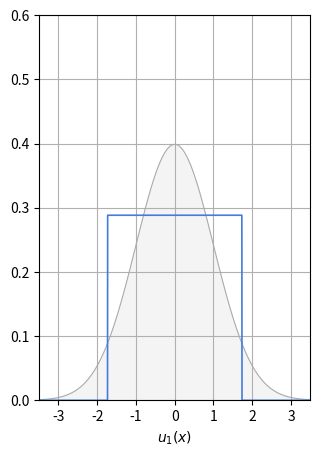
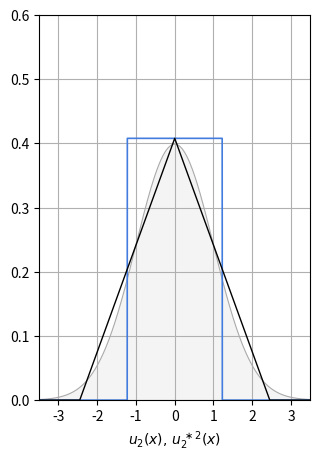
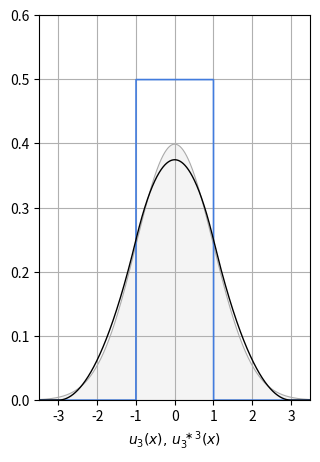
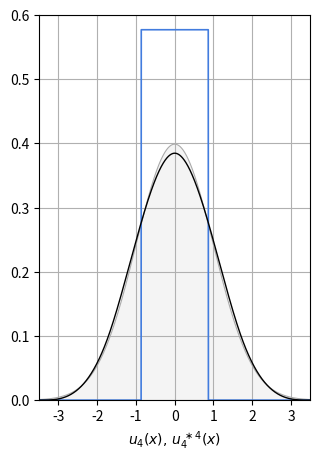
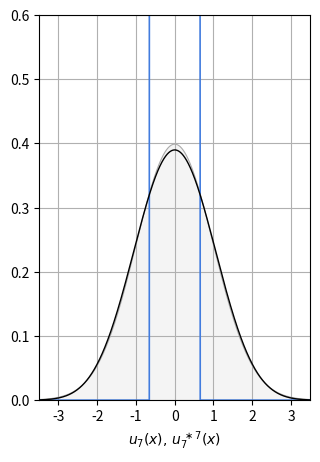
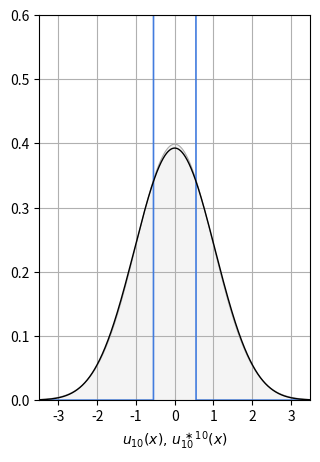

Source code (Python) for these figures, in order:
# -*- coding: utf-8 -*-

#------------------------------------------------------------------------------
# Copyright (c) 2022 MeteoSwiss, Bruno Zuercher.
# Published under the BSD-3-Clause license.
#------------------------------------------------------------------------------

"""
Plots the n-fold self-convolutions of a rectangle function as described in
section 2 of the paper and show how they nicely approach a Gaussian distribution.

Created on Sun May 29 2022, 20:28:02
[redacted]
"""

import numpy as np
import matplotlib.pyplot as plt
from math import sqrt, exp, pi


###############################################################################

def gaussian(grid, sigma):
    """ Creates Gaussian distribution of specified sigma. """
    factor = 1.0 / sqrt(2.0 * pi) / sigma
    signal = np.zeros(len(grid))
    for k in range(len(grid)):
        signal[k] = factor * exp(-(grid[k]/sigma)**2/2)
    return signal
    
    
def uniform_distribution(n, sigma, delta):
    """ Creates uniform distribution u_n(x) as specified in paper. """
    bound = sqrt(3.0 / n) * sigma
    int_bound = int(bound / delta + 0.5)
    weight = 1.0 / (2*int_bound+1) / delta
    signal = np.zeros(2*int_bound+1)
    signal[:] = weight
    return signal


def convolve(signal_pdf, kernel_pdf, delta):
    """ Convolves the two specified centered signals defined on a grid with spacing delta. """
    signal_len = len(signal_pdf)
    kernel_len = len(kernel_pdf)
    result_len = signal_len+kernel_len-1
    result = np.zeros(result_len)
    
    # phase 1: kernel entering the signal
    for i in range(0, kernel_len-1):
        for k in range(i+1):
            result[i] += signal_pdf[i-k]*kernel_pdf[k]
    # phase 2: kernel within signal
    for i in range(kernel_len-1, result_len-kernel_len+1):
        for k in range(kernel_len):
            result[i] += signal_pdf[i-k]*kernel_pdf[k]
    # phase 3: kernel leaving the signal
    for i in range(result_len-kernel_len+1, result_len):
        for k in range(kernel_len-result_len+i, kernel_len):
            result[i] += signal_pdf[i-k]*kernel_pdf[k]
            
    # consider grid spacing, thus multiply with delta
    return result * delta
    
    
def center_signal(signal, target_len):
    """ Returns central part of signal of length target_len. """
    del_len = len(signal) - target_len
    if del_len < 0:
        s = np.zeros((-del_len)//2)
        return np.append(s, np.append(signal, s))
    else:
        return signal[del_len//2:len(signal)-del_len//2]


# the figure parameters #######################################################

sigma = 1.0

resol = 512.0
delta = 1.0/resol

width = 3.5

grid = np.arange(-width, width+0.000001, delta)


###############################################################################

gaussian = gaussian(grid, sigma)

n_list = [1, 2, 3, 4, 7, 10]

for n in n_list:
    
    # compute n-fold self-convolution of u_n(x)
    signal = uniform_distribution(n, sigma, delta)
    conv_signal = signal
    for k in range(1,n):
        conv_signal = convolve(conv_signal, signal, delta)
    conv_signal = center_signal(conv_signal, len(grid))
    
    # plot Gaussian and convolution figures
    plt.figure(figsize=(3.5, 5), dpi=150)
    plt.grid(visible=True)
    plt.xlim(-3.5, 3.5)
    plt.ylim(0.0, 0.6)
    plt.xticks([-3,-2,-1,0,1,2,3])
    if n == 1:
        plt.xlabel('$u_{1}(x)$')
    else:
        label = r'$u_{%d}(x),  \,u_{%d}^{\,\ast%d}(x)$' % (n, n, n)
        plt.xlabel(label)

    plt.fill_between(grid, gaussian, 0, facecolor='#f4f4f4')
    plt.plot(grid, gaussian, c='#aaaaaa', linewidth=0.8)
    plt.plot(grid, center_signal(signal, len(grid)), c='#427cde', linewidth=1.2)
    if n > 1:
        plt.plot(grid, conv_signal, c='black', linewidth=1.0)
    
    plt.show(block=False)
    
    print('plotted self-convolution', n)
    
plt.show()
